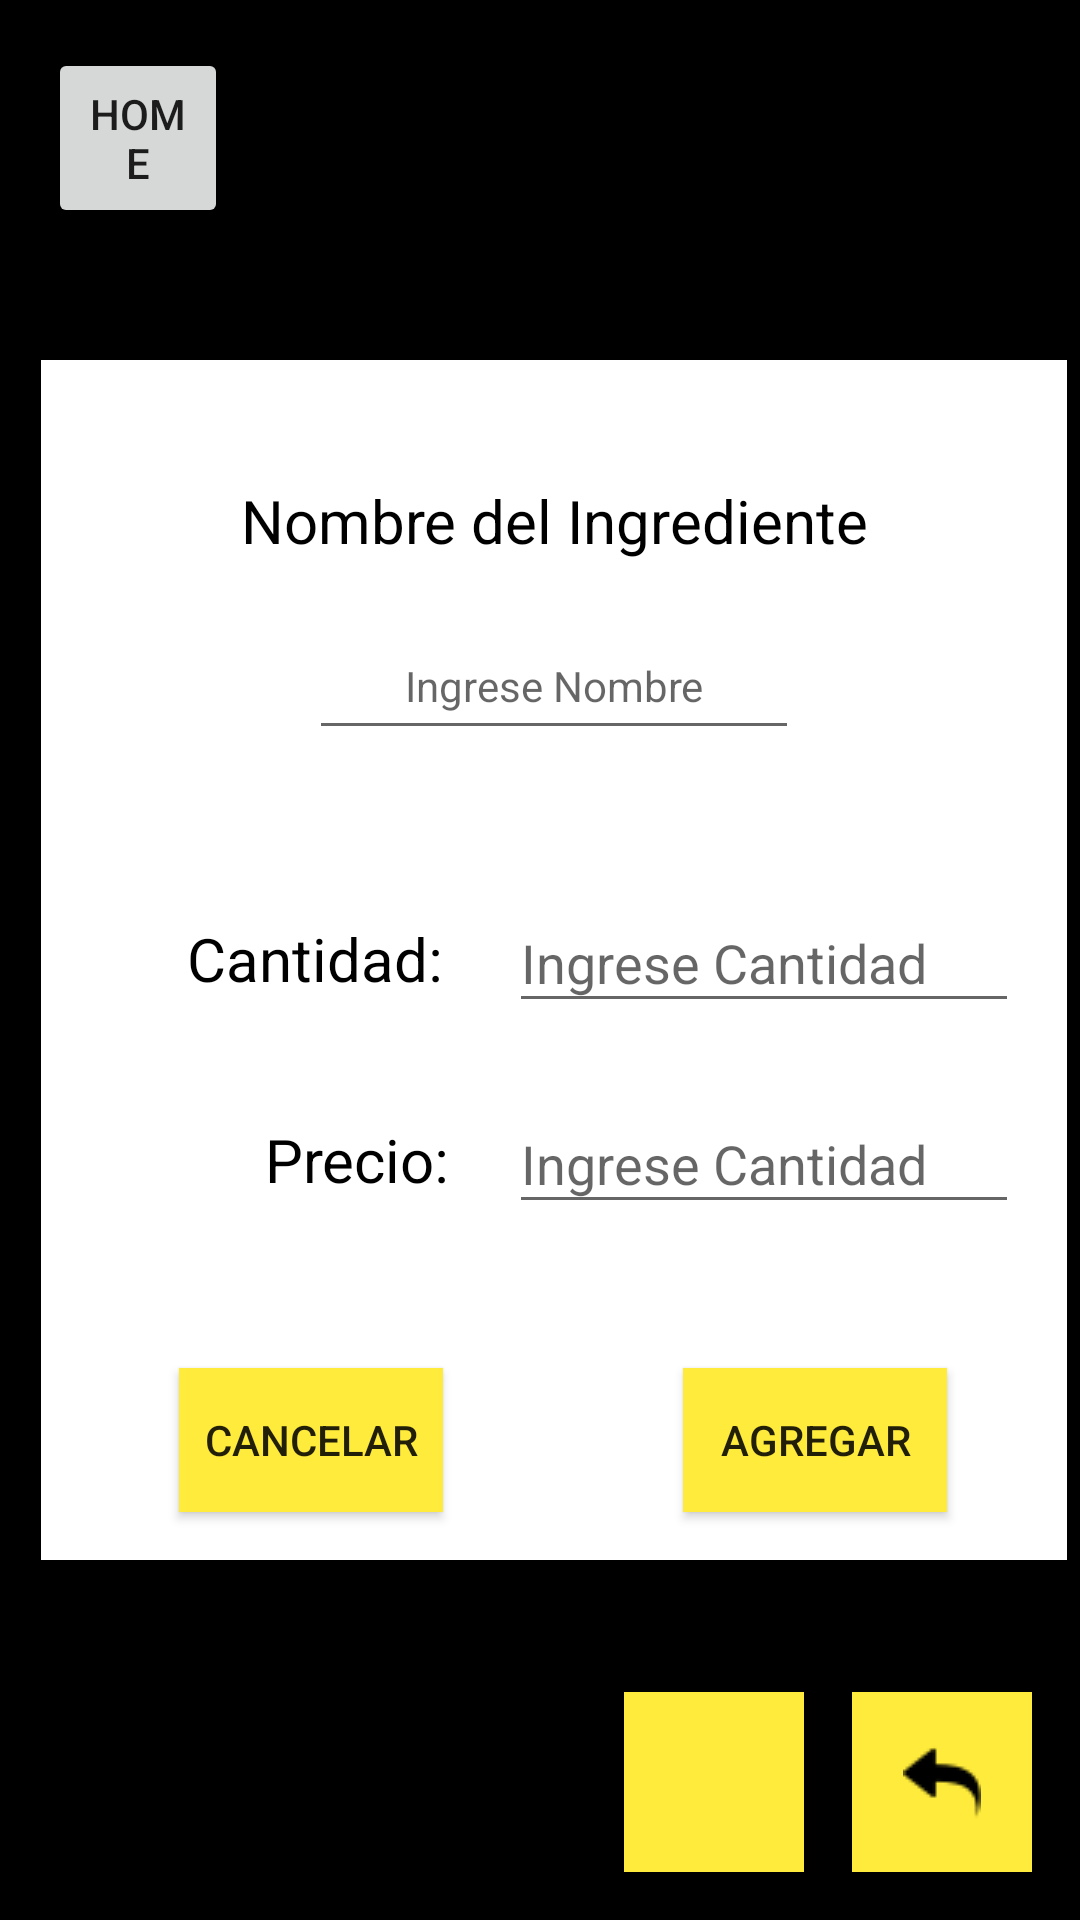

Produce the Android XML layout that renders to this screen, including the resource entries it uses.
<!-- AndroidManifest.xml: application theme AppTheme -->
<!-- res/layout/activity_ag_ing.xml -->
<?xml version="1.0" encoding="utf-8"?>
<androidx.constraintlayout.widget.ConstraintLayout xmlns:android="http://schemas.android.com/apk/res/android"
    xmlns:app="http://schemas.android.com/apk/res-auto"
    xmlns:tools="http://schemas.android.com/tools"
    android:layout_width="match_parent"
    android:layout_height="match_parent"
    android:background="#000000"
    tools:context=".pingredientes.ag_ing">

    <Button
        android:id="@+id/btnHome"
        android:layout_width="60dp"
        android:layout_height="60dp"
        android:layout_marginStart="16dp"
        android:layout_marginLeft="16dp"
        android:layout_marginTop="16dp"
        android:onClick="home"
        android:text="@string/btnHome"
        app:layout_constraintStart_toStartOf="parent"
        app:layout_constraintTop_toTopOf="parent" />

    <ImageButton
        android:id="@+id/btnRegresar"
        android:layout_width="60dp"
        android:layout_height="60dp"
        android:layout_marginEnd="16dp"
        android:layout_marginRight="16dp"
        android:layout_marginBottom="16dp"
        android:background="#FFEB3B"
        android:contentDescription="@string/btnRegresar"
        android:onClick="regresar"
        android:src="@drawable/regresar"
        android:tint="#000000"
        app:layout_constraintBottom_toBottomOf="parent"
        app:layout_constraintEnd_toEndOf="parent" />

    <ImageButton
        android:id="@+id/btnInicio"
        android:layout_width="60dp"
        android:layout_height="60dp"
        android:layout_marginEnd="16dp"
        android:layout_marginRight="16dp"
        android:layout_marginBottom="16dp"
        android:background="#FFEB3B"
        android:contentDescription="@string/btnInicio"
        android:tint="#00000000"
        app:layout_constraintBottom_toBottomOf="parent"
        app:layout_constraintEnd_toStartOf="@+id/btnRegresar"
        app:srcCompat="@drawable/inicio" />

    <ImageView
        android:id="@+id/imageView"
        android:layout_width="342dp"
        android:layout_height="400dp"
        android:layout_marginStart="32dp"
        android:layout_marginLeft="32dp"
        android:layout_marginTop="32dp"
        android:layout_marginEnd="32dp"
        android:layout_marginRight="32dp"
        android:layout_marginBottom="32dp"
        app:layout_constraintBottom_toTopOf="@+id/btnInicio"
        app:layout_constraintEnd_toEndOf="parent"
        app:layout_constraintHorizontal_bias="0.4"
        app:layout_constraintStart_toStartOf="parent"
        app:layout_constraintTop_toBottomOf="@+id/btnHome"
        app:layout_constraintVertical_bias="0.496"
        app:srcCompat="@android:color/background_light" />

    <EditText
        android:id="@+id/txtNomIng"
        android:layout_width="wrap_content"
        android:layout_height="46dp"
        android:layout_marginTop="84dp"
        android:ems="10"
        android:gravity="center"
        android:hint="@string/txtNomIng"
        android:inputType="textPersonName"
        android:textSize="14sp"
        app:layout_constraintEnd_toEndOf="@+id/imageView"
        app:layout_constraintStart_toStartOf="@+id/imageView"
        app:layout_constraintTop_toTopOf="@+id/imageView" />

    <TextView
        android:id="@+id/tCantidad"
        android:layout_width="116dp"
        android:layout_height="43dp"
        android:layout_marginStart="16dp"
        android:layout_marginLeft="16dp"
        android:layout_marginTop="48dp"
        android:clickable="false"
        android:gravity="center|end"
        android:text="@string/tCantidad"
        android:textColor="#000000"
        android:textColorHint="#000000"
        android:textSize="20sp"
        app:layout_constraintEnd_toStartOf="@+id/txtCantIng"
        app:layout_constraintHorizontal_bias="0.083"
        app:layout_constraintStart_toStartOf="@+id/imageView"
        app:layout_constraintTop_toBottomOf="@+id/txtNomIng" />

    <TextView
        android:id="@+id/tPrecio"
        android:layout_width="116dp"
        android:layout_height="43dp"
        android:layout_marginStart="20dp"
        android:layout_marginLeft="20dp"
        android:layout_marginTop="24dp"
        android:gravity="center|end"
        android:scrollbarSize="4dp"
        android:text="@string/tPrecio"
        android:textColor="#000000"
        android:textSize="20sp"
        app:layout_constraintEnd_toStartOf="@+id/txtPreIng"
        app:layout_constraintHorizontal_bias="0.0"
        app:layout_constraintStart_toStartOf="@+id/imageView"
        app:layout_constraintTop_toBottomOf="@+id/tCantidad" />

    <Button
        android:id="@+id/btnCancelar"
        android:layout_width="wrap_content"
        android:layout_height="wrap_content"
        android:layout_marginStart="40dp"
        android:layout_marginLeft="40dp"
        android:layout_marginTop="48dp"
        android:layout_marginBottom="12dp"
        android:background="#FFEB3B"
        android:onClick="cancelar"
        android:text="@string/btnCancelar"
        app:layout_constraintBottom_toBottomOf="@+id/imageView"
        app:layout_constraintEnd_toStartOf="@+id/btnContinuar"
        app:layout_constraintHorizontal_bias="0.069"
        app:layout_constraintStart_toStartOf="@+id/imageView"
        app:layout_constraintTop_toBottomOf="@+id/tPrecio"
        app:layout_constraintVertical_bias="0.0" />

    <Button
        android:id="@+id/btnContinuar"
        android:layout_width="wrap_content"
        android:layout_height="wrap_content"
        android:layout_marginTop="48dp"
        android:layout_marginEnd="40dp"
        android:layout_marginRight="40dp"
        android:layout_marginBottom="12dp"
        android:background="#FFEB3B"
        android:onClick="Register"
        android:text="@string/btnContinuar"
        app:layout_constraintBottom_toBottomOf="@+id/imageView"
        app:layout_constraintEnd_toEndOf="@+id/imageView"
        app:layout_constraintTop_toBottomOf="@+id/txtPreIng"
        app:layout_constraintVertical_bias="0.0" />

    <EditText
        android:id="@+id/txtCantIng"
        android:layout_width="170dp"
        android:layout_height="43dp"
        android:layout_marginTop="48dp"
        android:layout_marginEnd="16dp"
        android:layout_marginRight="16dp"
        android:ems="10"
        android:hint="@string/txtCantIng"
        android:inputType="number"
        app:layout_constraintEnd_toEndOf="@+id/imageView"
        app:layout_constraintTop_toBottomOf="@+id/txtNomIng" />

    <EditText
        android:id="@+id/txtPreIng"
        android:layout_width="170dp"
        android:layout_height="43dp"
        android:layout_marginTop="24dp"
        android:layout_marginEnd="16dp"
        android:layout_marginRight="16dp"
        android:ems="10"
        android:hint="@string/txtPreIng"
        android:inputType="numberDecimal"
        app:layout_constraintEnd_toEndOf="@+id/imageView"
        app:layout_constraintTop_toBottomOf="@+id/txtCantIng" />

    <TextView
        android:id="@+id/tIng"
        android:layout_width="300dp"
        android:layout_height="wrap_content"
        android:layout_marginStart="16dp"
        android:layout_marginLeft="16dp"
        android:layout_marginTop="40dp"
        android:layout_marginEnd="16dp"
        android:layout_marginRight="16dp"
        android:gravity="center"
        android:text="@string/tIng"
        android:textColor="#000000"
        android:textSize="20sp"
        app:layout_constraintEnd_toEndOf="@+id/imageView"
        app:layout_constraintStart_toStartOf="@+id/imageView"
        app:layout_constraintTop_toTopOf="@+id/imageView" />

</androidx.constraintlayout.widget.ConstraintLayout>
<!-- resources referenced by this layout -->
<resources>
  <!-- drawable regresar: png bitmap (drawable, 451 bytes) -->
  <string name="btnCancelar">Cancelar</string>
  <string name="btnContinuar">Agregar</string>
  <string name="btnHome">Home</string>
  <string name="btnInicio">Inicio</string>
  <string name="btnRegresar">Regresar</string>
  <string name="tCantidad">Cantidad:</string>
  <string name="tIng">Nombre del Ingrediente</string>
  <string name="tPrecio">Precio:</string>
  <string name="txtCantIng">Ingrese Cantidad</string>
  <string name="txtNomIng">Ingrese Nombre</string>
  <string name="txtPreIng">Ingrese Cantidad</string>
  <style name="AppTheme" parent="Theme.AppCompat.Light.NoActionBar">
          
          <item name="colorPrimary">@color/colorPrimary</item>
          <item name="colorPrimaryDark">@color/colorPrimaryDark</item>
          <item name="colorAccent">@color/colorAccent</item>
      </style>
  <color name="colorPrimary">#FFFFFF</color>
  <color name="colorPrimaryDark">#00574B</color>
  <color name="colorAccent">#000000</color>
</resources>
